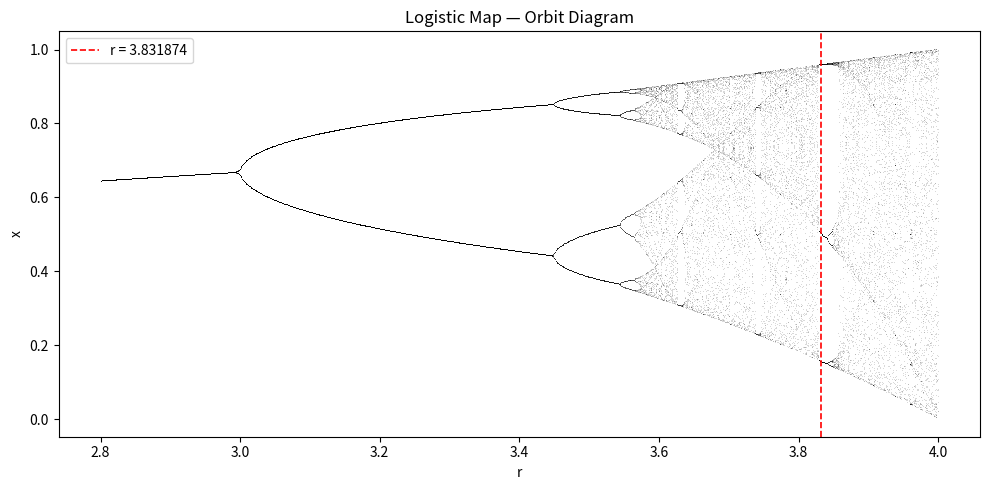

Python code for this plot:
import math
import random

# Compute z and r
sqrt_9936 = math.sqrt(9936)
z = 11/3 + (2/3) * (
    (100 + sqrt_9936) ** (1/3) +
    (100 - sqrt_9936) ** (1/3)
)
r = 1 + math.sqrt(z)

print(f"sqrt(9936) = {sqrt_9936:.10f}")
print(f"z          = {z:.10f}")
print(f"r          = {r:.10f}\n")

# Iterate the logistic map
def logistic(x, r):
    return r * x * (1 - x)

def iterate_sequence(x0, r, n_warmup=1001, n_record=10):
    x = x0
    for _ in range(n_warmup):
        x = logistic(x, r)
    sequence = []
    for i in range(n_record):
        sequence.append(x)
        x = logistic(x, r)
    return sequence

initial_conditions = [0.1, 0.5, 0.9]

for x0 in initial_conditions:
    print(f"        x0={x0:.1f}  ", end="")
print()

for i in range(10):
    print(f"x_{1001+i:04d}", end="")
    for x0 in initial_conditions:
        seq = iterate_sequence(x0, r, n_warmup=1001+i, n_record=1)
        print(f"  {seq[0]:.10f}", end="")
    print()

# Detect periodicity
def detect_period(seq, tol=1e-8):
    for p in range(1, len(seq)):
        if all(abs(seq[i] - seq[i+p]) < tol for i in range(len(seq)-p)):
            return p
    return None

seq = iterate_sequence(0.1, r, n_warmup=2000, n_record=20)
period = detect_period(seq)
print(f"\nDetected period: {period}")
print(f"Cycle values:")
for i in range(period):
    print(f"  point {i+1}: {seq[i]:.10f}")

# Plot bifurcation diagram
import matplotlib.pyplot as plt
import numpy as np

r_values = np.linspace(2.8, 4.0, 1000)
warmup, n_plot = 500, 50

fig, ax = plt.subplots(figsize=(10, 5))
for rv in r_values:
    x = 0.4
    for _ in range(warmup):
        x = rv * x * (1 - x)
    xs = []
    for _ in range(n_plot):
        xs.append(x)
        x = rv * x * (1 - x)
    ax.plot([rv]*n_plot, xs, ',k', alpha=0.15, markersize=0.5)

ax.axvline(r, color='red', linewidth=1.2, linestyle='--', label=f'r = {r:.6f}')
ax.set_xlabel('r')
ax.set_ylabel('x')
ax.set_title('Logistic Map — Orbit Diagram')
ax.legend()
plt.tight_layout()
plt.savefig('bifurcation.png', dpi=150)
plt.show()
